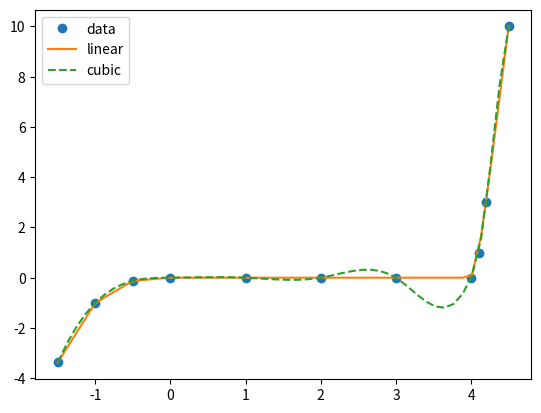

Source code (Python):
import numpy as np
from scipy.interpolate import interp1d
import matplotlib.pyplot as plt

#--------------------------------- Data-------------------------------------------

voltage = [-1.5, -1.0, -0.5, 0.0, 1.0, 2.0, 3.0, 4.0, 4.1, 4.2, 4.5] #given voltage data for x values
current = [-3.375, -1.0, -0.125, 0.0, 0.0, 0.0, 0.0, 0.0, 1.0, 3.0, 10.0] #given current data for y values
startinterpv = -1.5 #voltage from which we want to interpolate	
cutoffinterpv = 4.5 #voltage until which we want to interpolate
x = [] #Interpolant x values
y = [] #Interpolant y values
index = [] #Dummy array to track the index of the x values in the original voltage array 
temp = 0 #Dummy variable to add to index array after each update 
#----------------------------------------------------------------------------------

for m in voltage:	
	if(m>=startinterpv and m<=cutoffinterpv): #Checking if the x value is in our required range
		x.append(m) 
		index.append(temp) #adding the index value of x value to the index array
	temp+=1 #updating the index

y = current[index[0]:index[-1]+1] #recording the current values at the same indecies as the x's we are interested in

#----------------------------- Creating the interpolation --------------------------

f = interp1d(x,y) #creating a linear 1-d interpolation
f2 = interp1d(x , y, kind="cubic") #creating a cubic 1-d interpolation
xnew = np.linspace(startinterpv, cutoffinterpv,endpoint = "true") #creating the x-values for the interpolated f's

#---------------------------Plotting-------------------------------------------------------

plt.plot(x,y,'o',xnew, f(xnew), '-', xnew, f2(xnew), '--') 
plt.legend(['data','linear','cubic'], loc = 'best')
plt.show()
